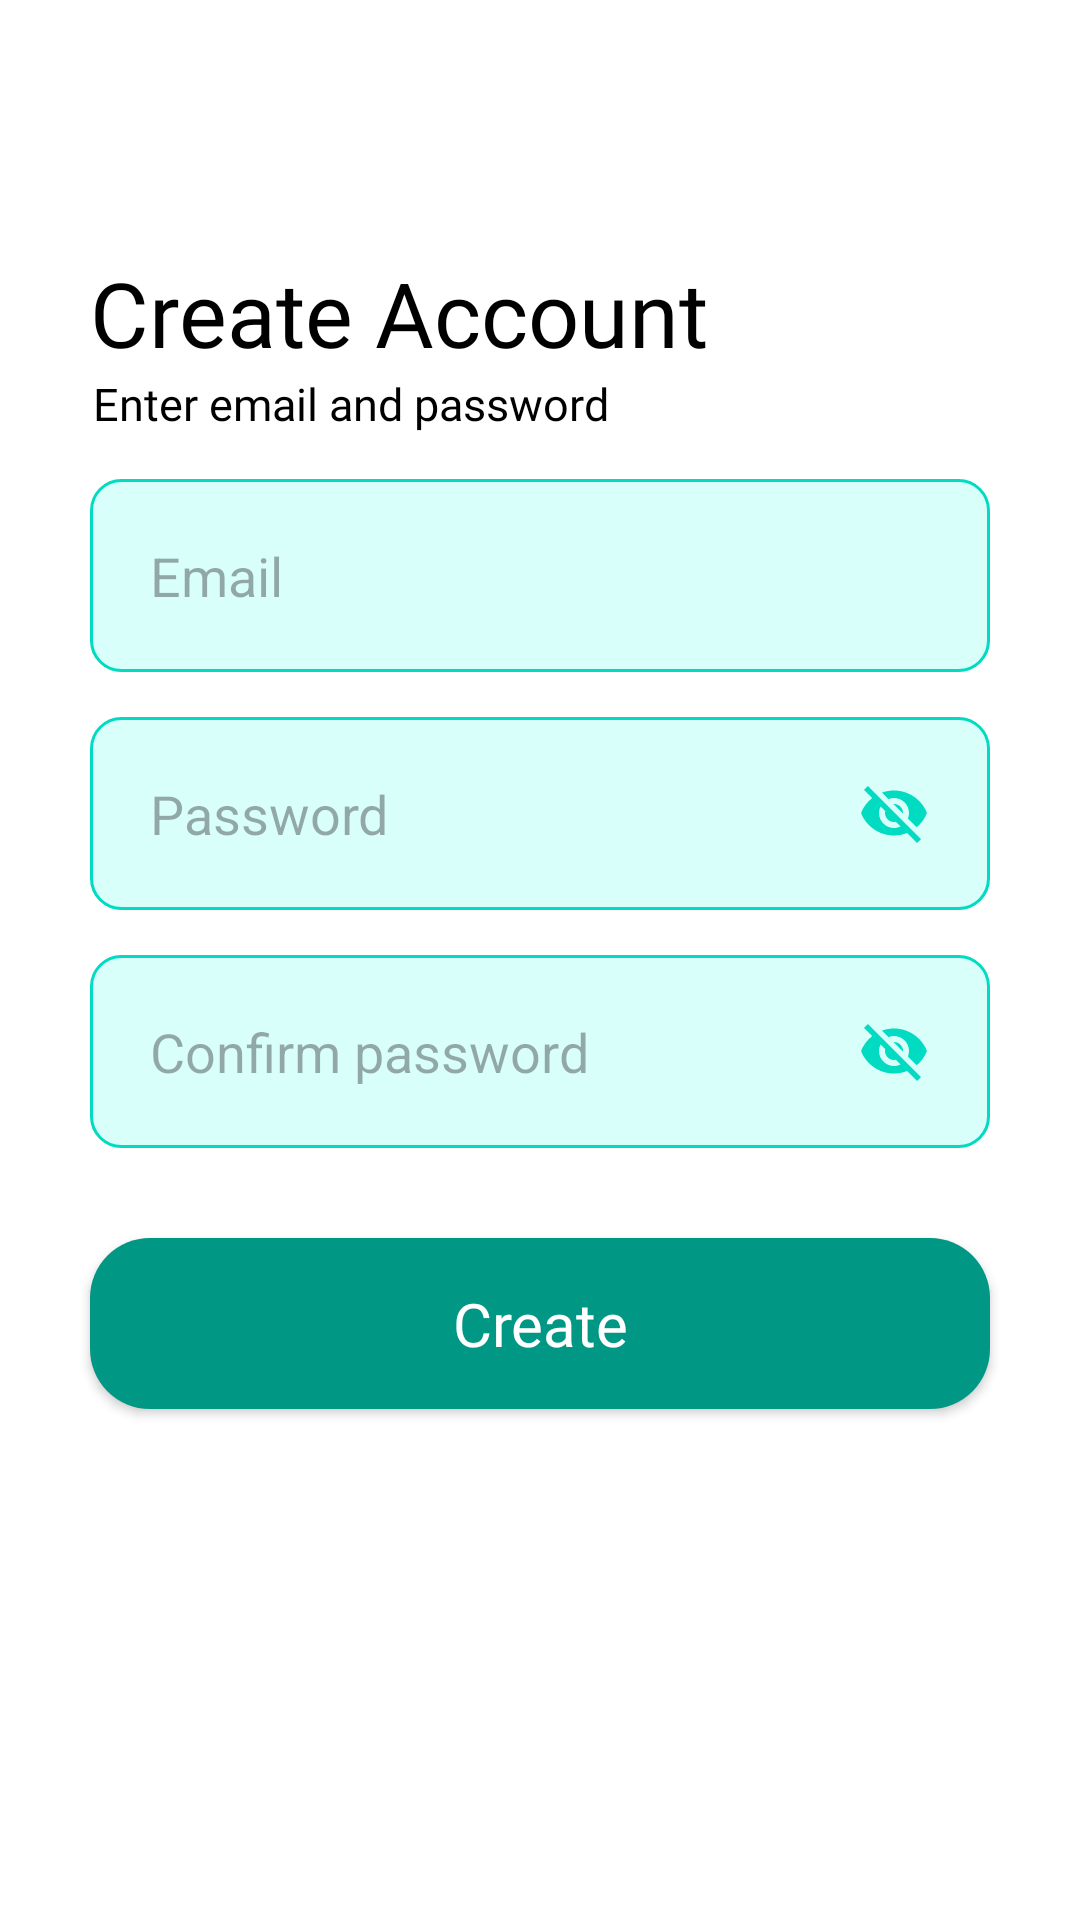

This screen was rendered from an Android layout file. Write that file and the resources it references.
<!-- AndroidManifest.xml: application theme Theme.DPatient -->
<!-- res/layout/activity_sign_up_step2.xml -->
<?xml version="1.0" encoding="utf-8"?>
<LinearLayout xmlns:android="http://schemas.android.com/apk/res/android"
    xmlns:app="http://schemas.android.com/apk/res-auto"
    xmlns:tools="http://schemas.android.com/tools"
    android:layout_width="match_parent"
    android:layout_height="match_parent"
    android:background="@color/white"
    android:orientation="vertical"
    tools:context=".SignUpMethod.SignUpStep2">

    <androidx.appcompat.widget.Toolbar
        android:layout_width="match_parent"
        android:layout_height="wrap_content"
        android:id="@+id/toolbar"
        android:background="@color/white"/>

    <TextView
        android:layout_width="wrap_content"
        android:layout_height="wrap_content"
        android:text="Create Account"
        android:fontFamily="@font/calibribold"
        android:textSize="30sp"
        android:textColor="@color/black"
        android:layout_marginTop="20dp"
        android:layout_marginStart="30dp"
        tools:ignore="HardcodedText" />
    <TextView
        android:layout_width="wrap_content"
        android:layout_height="wrap_content"
        android:text="Enter email and password"
        android:fontFamily="@font/calibri_regular"
        android:textColor="@color/black"
        android:textSize="15sp"
        android:layout_marginStart="31dp"
        tools:ignore="HardcodedText" />

    <EditText
        android:id="@+id/email_EditTxt"
        android:layout_width="match_parent"
        android:layout_height="wrap_content"
        android:layout_marginStart="30dp"
        android:layout_marginTop="15dp"
        android:layout_marginEnd="30dp"
        android:padding="20dp"
        android:background="@drawable/custom_signup_edittext"
        android:hint="@string/email"
        android:paddingStart="20dp"
        tools:ignore="RtlSymmetry" />

    <EditText
        android:id="@+id/password_Edittext"
        android:layout_width="match_parent"
        android:layout_height="wrap_content"
        android:layout_marginStart="30dp"
        android:layout_marginTop="15dp"
        android:layout_marginEnd="30dp"
        android:background="@drawable/custom_signup_edittext"
        android:hint="@string/password"
        android:drawableRight="@drawable/baseline_visibility_off_24"
        android:padding="20dp"
        android:inputType="textPassword"
        tools:ignore="RtlSymmetry" />

    <EditText
        android:id="@+id/confirmPassword_EditText"
        android:layout_width="match_parent"
        android:layout_height="wrap_content"
        android:layout_marginStart="30dp"
        android:layout_marginTop="15dp"
        android:layout_marginEnd="30dp"
        android:background="@drawable/custom_signup_edittext"
        android:hint="Confirm password"
        android:drawableRight="@drawable/baseline_visibility_off_24"
        android:padding="20dp"
        android:inputType="textPassword"
        tools:ignore="HardcodedText,RtlSymmetry" />

    <FrameLayout
        android:layout_width="match_parent"
        android:layout_height="wrap_content"
        android:layout_marginTop="20dp">

        <RelativeLayout
            android:layout_width="match_parent"
            android:layout_height="match_parent">

            <androidx.appcompat.widget.AppCompatButton
                android:id="@+id/create_Btn"
                android:layout_width="match_parent"
                android:layout_height="wrap_content"
                android:layout_marginStart="30dp"
                android:layout_marginTop="10dp"
                android:layout_marginEnd="30dp"
                android:layout_marginBottom="20dp"
                android:background="@drawable/custom_login_btn"
                android:fontFamily="@font/calibribold"
                android:padding="15dp"
                android:text="Create"
                android:textAllCaps="false"
                android:textColor="@color/white"
                android:textSize="20sp"
                tools:ignore="HardcodedText" />

            <ProgressBar
                android:id="@+id/createAcc_ProgressBar"
                android:layout_width="wrap_content"
                android:layout_height="wrap_content"
                android:layout_marginTop="15dp"
                android:layout_centerInParent="true"
                android:visibility="gone"
                android:indeterminateTint="@color/colorPrimary"/>

        </RelativeLayout>
    </FrameLayout>

</LinearLayout>
<!-- resources referenced by this layout -->
<resources>
  <color name="black">#FF000000</color>
  <color name="white">#FFFFFFFF</color>
  <!-- drawable baseline_visibility_off_24 (drawable) -->
  <vector android:height="24dp" android:tint="#00DBC1"
      android:viewportHeight="24" android:viewportWidth="24"
      android:width="24dp" xmlns:android="http://schemas.android.com/apk/res/android">
      <path android:fillColor="@android:color/white" android:pathData="M12,7c2.76,0 5,2.24 5,5 0,0.65 -0.13,1.26 -0.36,1.83l2.92,2.92c1.51,-1.26 2.7,-2.89 3.43,-4.75 -1.73,-4.39 -6,-7.5 -11,-7.5 -1.4,0 -2.74,0.25 -3.98,0.7l2.16,2.16C10.74,7.13 11.35,7 12,7zM2,4.27l2.28,2.28 0.46,0.46C3.08,8.3 1.78,10.02 1,12c1.73,4.39 6,7.5 11,7.5 1.55,0 3.03,-0.3 4.38,-0.84l0.42,0.42L19.73,22 21,20.73 3.27,3 2,4.27zM7.53,9.8l1.55,1.55c-0.05,0.21 -0.08,0.43 -0.08,0.65 0,1.66 1.34,3 3,3 0.22,0 0.44,-0.03 0.65,-0.08l1.55,1.55c-0.67,0.33 -1.41,0.53 -2.2,0.53 -2.76,0 -5,-2.24 -5,-5 0,-0.79 0.2,-1.53 0.53,-2.2zM11.84,9.02l3.15,3.15 0.02,-0.16c0,-1.66 -1.34,-3 -3,-3l-0.17,0.01z"/>
  </vector>
  <!-- drawable custom_login_btn (drawable) -->
  <?xml version="1.0" encoding="utf-8"?>
  <selector xmlns:android="http://schemas.android.com/apk/res/android">
      <item >
          <shape android:shape="rectangle">
              <solid android:color="@color/patientTxt"/>
              <corners android:radius="20dp"/>
          </shape>
      </item>
  </selector>
  <!-- drawable custom_signup_edittext (drawable) -->
  <?xml version="1.0" encoding="utf-8"?>
  <selector xmlns:android="http://schemas.android.com/apk/res/android">
      <item android:state_enabled="true" android:state_focused="true">
          <shape android:shape="rectangle">
              <solid android:color="@color/loginEditTxtBGColor"/>
              <corners android:radius="10dp"/>
              <stroke android:color="@color/patientTxt" android:width="1dp"/>
          </shape>
      </item>
  
      <item android:state_enabled="true">
          <shape android:shape="rectangle">
              <solid android:color="@color/loginEditTxtBGColor"/>
              <corners android:radius="10dp"/>
              <stroke android:color="@color/patient_color_bg" android:width="1dp"/>
          </shape>
      </item>
  </selector>
  <string name="email">Email</string>
  <string name="password">Password</string>
  <style name="Theme.DPatient" parent="Base.Theme.DPatient" />
  <color name="patientTxt">#009785</color>
  <color name="loginEditTxtBGColor">#D8FFFA</color>
  <color name="patient_color_bg">#00DBC1</color>
  <style name="Base.Theme.DPatient" parent="Theme.Material3.Light.NoActionBar">
          
          
          <item name="android:windowAnimationStyle">@style/animation</item>
      </style>
  <style name="animation">
          <item name="android:windowEnterAnimation">@android:anim/fade_in</item>
          <item name="android:windowExitAnimation">@android:anim/fade_out</item>
      </style>
  <!-- not gathered from this repository: default colours our renderer supplied (Android Studio template values) -->
  <color name="colorPrimary">#FF6200EE</color>
</resources>
